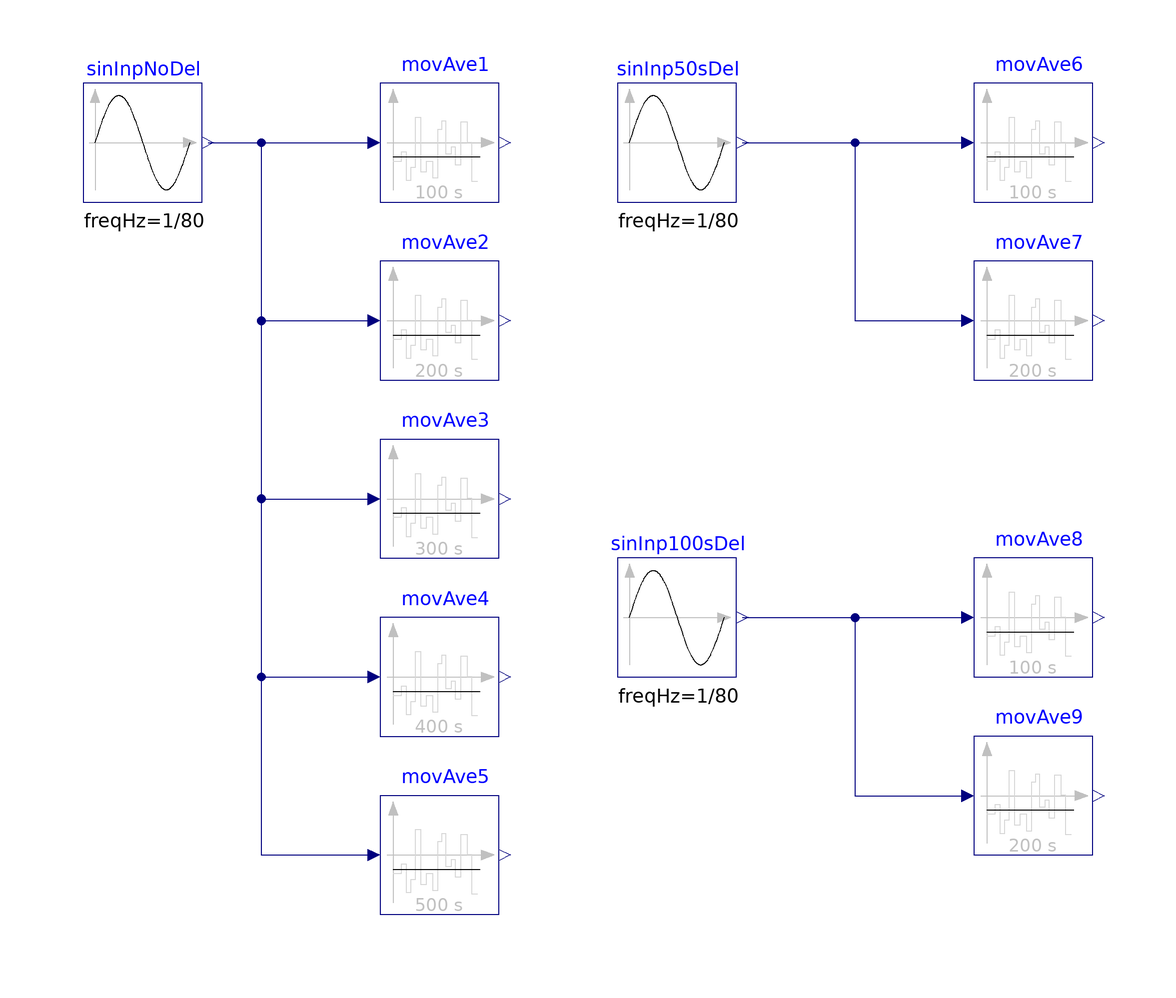

The component connection diagram of the Modelica model below, drawn from its own Placement and Line annotations.

model MovingAverage "Validation model for the MovingAverage block"
  BuildingsLite.Controls.OBC.CDL.Reals.Sources.Sin sinInpNoDel(
    freqHz=1/80) "Start from zero second"
    annotation (Placement(transformation(extent={{-90,50},{-70,70}})));
  BuildingsLite.Controls.OBC.CDL.Reals.MovingAverage movAve1(delta=100)
    "Moving average with 100 s sliding window"
    annotation (Placement(transformation(extent={{-40,50},{-20,70}})));
  BuildingsLite.Controls.OBC.CDL.Reals.MovingAverage movAve2(delta=200)
    "Moving average with 200 s sliding window"
    annotation (Placement(transformation(extent={{-40,20},{-20,40}})));
  BuildingsLite.Controls.OBC.CDL.Reals.MovingAverage movAve3(delta=300)
    "Moving average with 300 s sliding window"
    annotation (Placement(transformation(extent={{-40,-10},{-20,10}})));
  BuildingsLite.Controls.OBC.CDL.Reals.MovingAverage movAve4(delta=400)
    "Moving average with 400 s sliding window"
    annotation (Placement(transformation(extent={{-40,-40},{-20,-20}})));
  BuildingsLite.Controls.OBC.CDL.Reals.MovingAverage movAve5(delta=500)
    "Moving average with 500 s sliding window"
    annotation (Placement(transformation(extent={{-40,-70},{-20,-50}})));
  BuildingsLite.Controls.OBC.CDL.Reals.Sources.Sin sinInp50sDel(
    freqHz=1/80,
    startTime=50)
    "Start from 50 seconds"
    annotation (Placement(transformation(extent={{0,50},{20,70}})));
  BuildingsLite.Controls.OBC.CDL.Reals.MovingAverage movAve6(delta=100)
    "Moving average with 100 s sliding window"
    annotation (Placement(transformation(extent={{60,50},{80,70}})));
  BuildingsLite.Controls.OBC.CDL.Reals.MovingAverage movAve7(delta=200)
    "Moving average with 200 s sliding window"
    annotation (Placement(transformation(extent={{60,20},{80,40}})));
  BuildingsLite.Controls.OBC.CDL.Reals.Sources.Sin sinInp100sDel(
    freqHz=1/80,
    startTime=100)
    "Start from 100 seconds"
    annotation (Placement(transformation(extent={{0,-30},{20,-10}})));
  BuildingsLite.Controls.OBC.CDL.Reals.MovingAverage movAve8(delta=100)
    "Moving average with 100 s sliding window"
    annotation (Placement(transformation(extent={{60,-30},{80,-10}})));
  BuildingsLite.Controls.OBC.CDL.Reals.MovingAverage movAve9(delta=200)
    "Moving average with 200 s sliding window"
    annotation (Placement(transformation(extent={{60,-60},{80,-40}})));

equation
  connect(sinInpNoDel.y,movAve3.u)
    annotation (Line(points={{-69,60},{-60,60},{-60,0},{-42,0}},color={0,0,127}));
  connect(sinInpNoDel.y,movAve1.u)
    annotation (Line(points={{-69,60},{-42,60}},color={0,0,127}));
  connect(sinInpNoDel.y,movAve2.u)
    annotation (Line(points={{-69,60},{-60,60},{-60,30},{-42,30}},color={0,0,127}));
  connect(sinInpNoDel.y,movAve5.u)
    annotation (Line(points={{-69,60},{-60,60},{-60,-60},{-42,-60}},color={0,0,127}));
  connect(sinInpNoDel.y,movAve4.u)
    annotation (Line(points={{-69,60},{-60,60},{-60,-30},{-42,-30}},color={0,0,127}));
  connect(sinInp50sDel.y,movAve6.u)
    annotation (Line(points={{21,60},{21,60},{58,60}},color={0,0,127}));
  connect(sinInp50sDel.y,movAve7.u)
    annotation (Line(points={{21,60},{21,60},{40,60},{40,30},{58,30}},color={0,0,127}));
  connect(sinInp100sDel.y,movAve9.u)
    annotation (Line(points={{21,-20},{21,-20},{40,-20},{40,-50},{58,-50}},color={0,0,127}));
  connect(sinInp100sDel.y,movAve8.u)
    annotation (Line(points={{21,-20},{58,-20}},color={0,0,127}));
  annotation (
    experiment(
      StopTime=900.0,
      Tolerance=1e-06),
    __Dymola_Commands(
      file="modelica://Buildings/Resources/Scripts/Dymola/Controls/OBC/CDL/Reals/Validation/MovingAverage.mos" "Simulate and plot"),
    Documentation(
      info="<html>
<p>
Validation test for the block
<a href=\"modelica://BuildingsLite.Controls.OBC.CDL.Reals.MovingAverage\">
BuildingsLite.Controls.OBC.CDL.Reals.MovingAverage</a>.
</p>
<p>
The input <code>sinInpNoDel</code>,  <code>sinInp50sDel</code>,
<code>sinInp100sDel</code>,  generate sine outputs with same frequency of
<code>1/80 Hz</code>, but different start times of <code>0 second</code>,
<code>50 second</code>, <code>100 second</code>.
</p>
</html>",
revisions="<html>
<ul>
<li>
March 17, 2023, by Michael Wetter:<br/>
Replaced blocks from Modelica Standard Library with CDL blocks.
</li>
<li>
January 27, 2022, by Jianjun Hu:<br/>
Renamed the block name from MovingMean to MovingAverage.<br/>
This is for <a href=\"https://github.com/lbl-srg/modelica-buildings/issues/2865\">Buildings, issue 2865</a>.
</li>
<li>
June 29, 2017, by Jianjun Hu:<br/>
First implementation.
</li>
</ul>
</html>"),
    Icon(
      graphics={
        Ellipse(
          lineColor={75,138,73},
          fillColor={255,255,255},
          fillPattern=FillPattern.Solid,
          extent={{-100,-100},{100,100}}),
        Polygon(
          lineColor={0,0,255},
          fillColor={75,138,73},
          pattern=LinePattern.None,
          fillPattern=FillPattern.Solid,
          points={{-36,60},{64,0},{-36,-60},{-36,60}})}));
end MovingAverage;